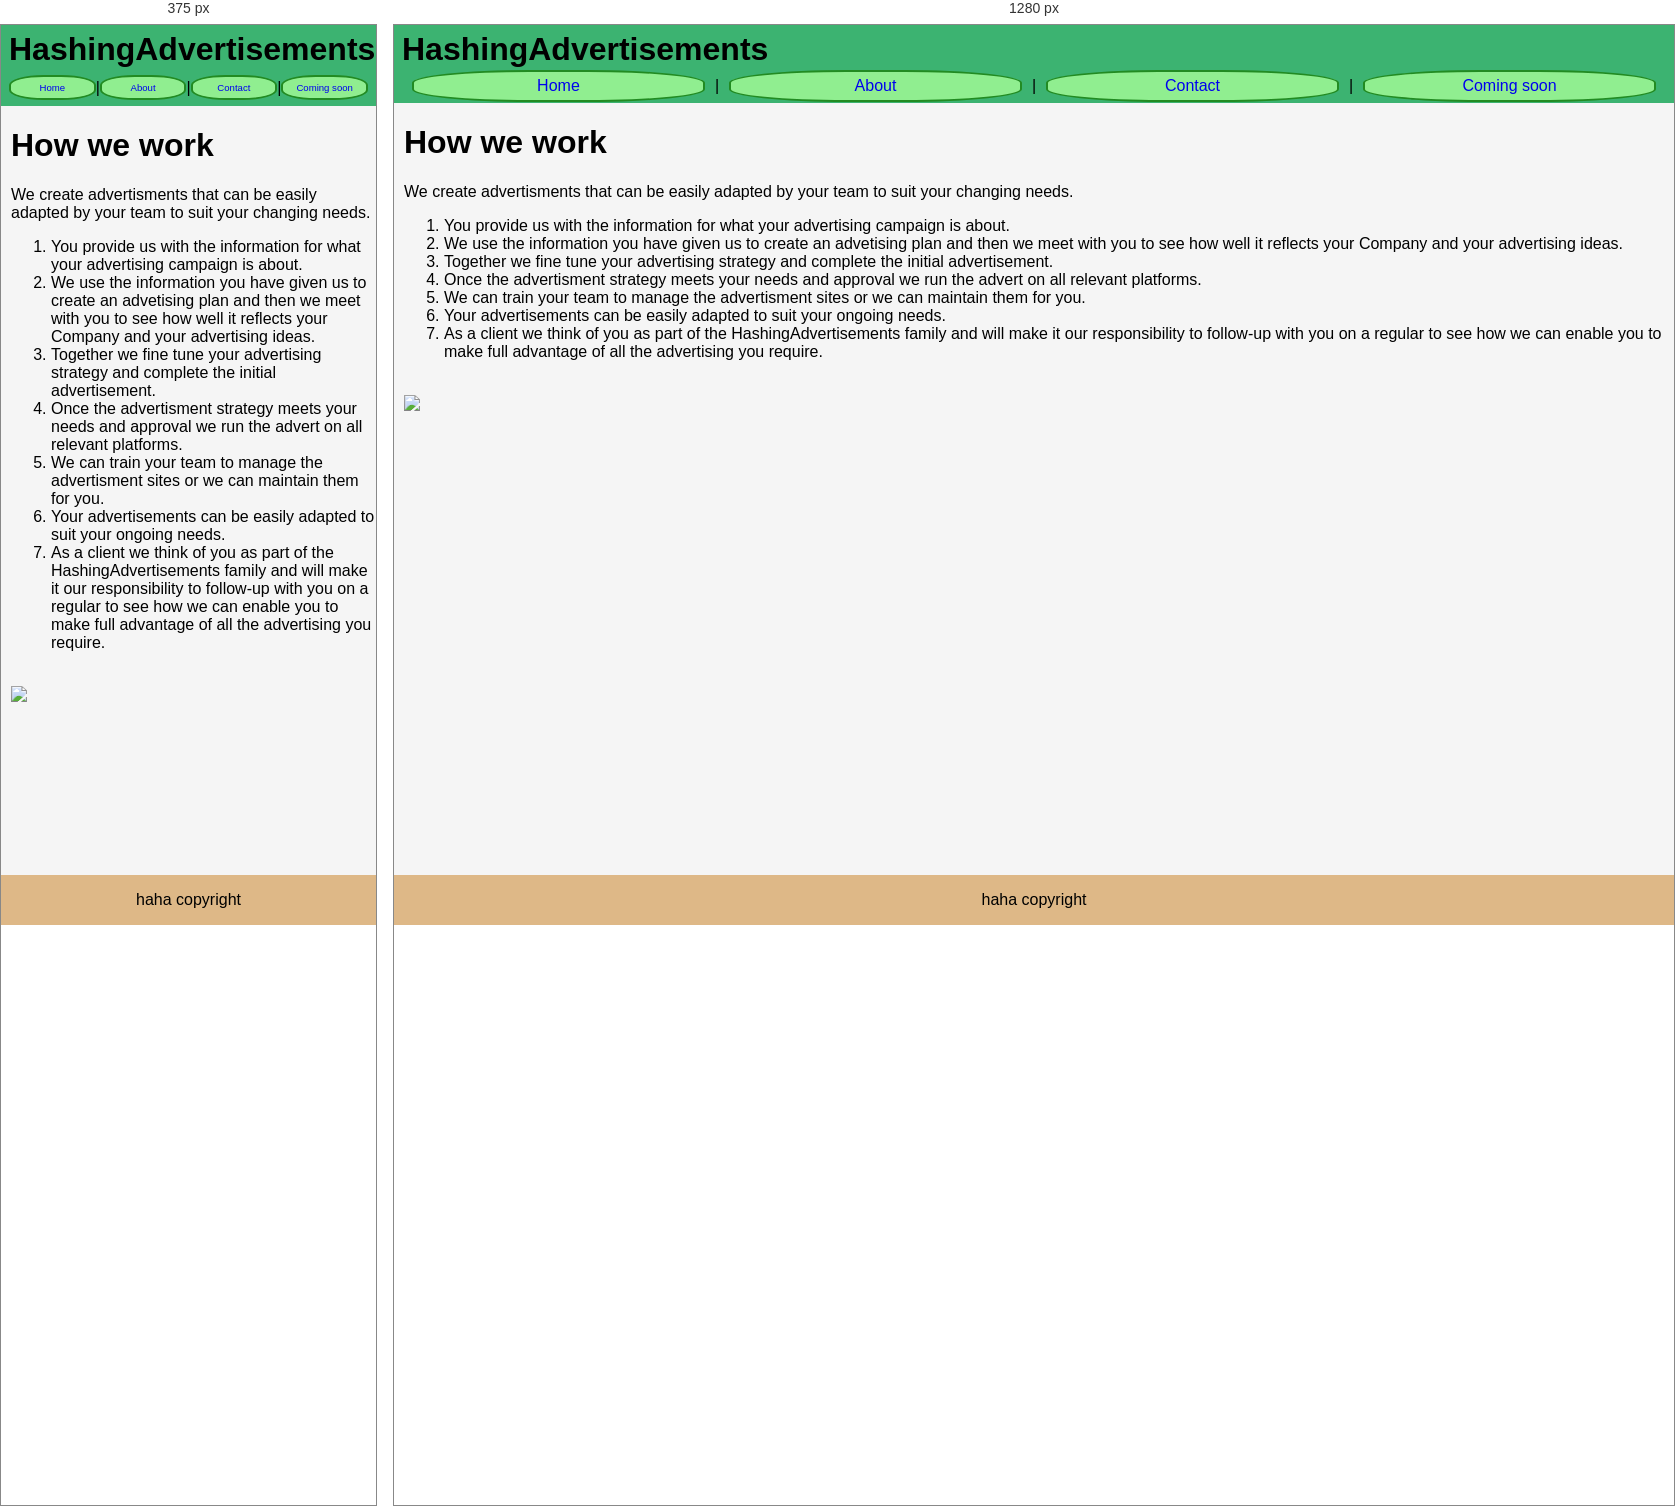
Rendered at 375 px and 1280 px, left to right.

<!-- file: how.html -->
<!doctype html>
<head>
<meta charset="UTF-8">
<meta name="description" content="HashingAdvertisements ">
<meta name="keywords" content="HashingAdvertisements, Advertisements">
<meta name="author" content="Liam">
<meta name="viewport" content="width=device-width, initial-scale=1.0">
<link rel="stylesheet" href="style.css">
<!-- Tab icon and title -->
<link rel="icon" href="images/logo_small.png">
<title>How it works | HashingAdvertisements</title>
</head>

<header> <!-- Navigation bar, identical on every page -->
<h1 id="pagetitle">HashingAdvertisements</h1>
<nav><a href="index.html">Home</a> | <a href="how.html">About</a> | <a href="contact.html">Contact</a> | <a href="save.html">Coming soon</a></nav>
</header>

<body> <!-- Main page content -->
<h1>How we work</h1>
<p>We create advertisments that can be easily adapted by your team to suit your changing needs.

<!--list-->

<ol>
<li>You provide us with the information for what your advertising campaign is about.</li>
<li>We use the information you have given us to create an advetising plan and then we meet with you to see how well it reflects your Company and your advertising ideas.</li>
<li>Together we fine tune your advertising strategy and complete the initial advertisement.</li>
<li>Once the advertisment strategy meets your needs and approval we run the advert on all relevant platforms.</li>
<li>We can train your team to manage the advertisment sites or we can maintain them for you.</li>
<li>Your advertisements can be easily adapted to suit your ongoing needs.</li>
<li>As a client we think of you as part of the HashingAdvertisements family and will make it our responsibility to follow-up with you on a regular to see how we can enable you to make full advantage of all the advertising you require.</li>
</ol>
<br><img src="images/how_it_works.jpg"> <!-- not my photo  -->


<!-- This section is to prevent the footer from overlapping the page content -->
<br><br><br>
</body>

<footer> <!-- Footer at bottom of page containing copyright text -->
<p>haha copyright
</footer>

/* @media block from style.css */
@media screen and (max-width: 480px) {
	img {
		width: 90%
	}
	
	a {
		font-size: 60%;
		margin: 5px 0 5px 0;
	}
}